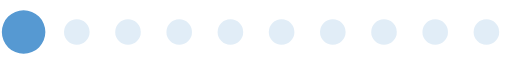
t = 0.00 s
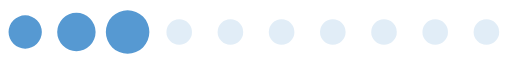
t = 0.28 s
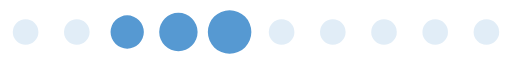
t = 0.56 s
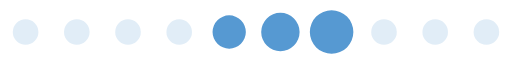
t = 0.85 s
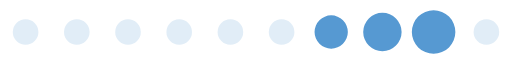
t = 1.13 s
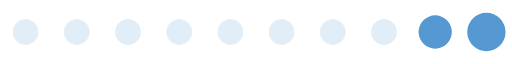
t = 1.41 s

The animated SVG that drew these frames (rendered in a browser with its animation timeline set to each time). Animation: 1 SMIL element (animateTransform=1); one cycle of 1.69 s, repeats indefinitely.

<?xml version="1.0" encoding="UTF-8" standalone="no"?><svg xmlns:svg="http://www.w3.org/2000/svg" xmlns="http://www.w3.org/2000/svg" xmlns:xlink="http://www.w3.org/1999/xlink" version="1.0" width="160px" height="20px" viewBox="0 0 128 16" xml:space="preserve"><path fill="#b8d4ec" fill-opacity="0.42" d="M6.4,4.8A3.2,3.2,0,1,1,3.2,8,3.2,3.2,0,0,1,6.4,4.8Zm12.8,0A3.2,3.2,0,1,1,16,8,3.2,3.2,0,0,1,19.2,4.8ZM32,4.8A3.2,3.2,0,1,1,28.8,8,3.2,3.2,0,0,1,32,4.8Zm12.8,0A3.2,3.2,0,1,1,41.6,8,3.2,3.2,0,0,1,44.8,4.8Zm12.8,0A3.2,3.2,0,1,1,54.4,8,3.2,3.2,0,0,1,57.6,4.8Zm12.8,0A3.2,3.2,0,1,1,67.2,8,3.2,3.2,0,0,1,70.4,4.8Zm12.8,0A3.2,3.2,0,1,1,80,8,3.2,3.2,0,0,1,83.2,4.8ZM96,4.8A3.2,3.2,0,1,1,92.8,8,3.2,3.2,0,0,1,96,4.8Zm12.8,0A3.2,3.2,0,1,1,105.6,8,3.2,3.2,0,0,1,108.8,4.8Zm12.8,0A3.2,3.2,0,1,1,118.4,8,3.2,3.2,0,0,1,121.6,4.8Z"/><g><path fill="#5699d2" fill-opacity="1" d="M-42.7,3.84A4.16,4.16,0,0,1-38.54,8a4.16,4.16,0,0,1-4.16,4.16A4.16,4.16,0,0,1-46.86,8,4.16,4.16,0,0,1-42.7,3.84Zm12.8-.64A4.8,4.8,0,0,1-25.1,8a4.8,4.8,0,0,1-4.8,4.8A4.8,4.8,0,0,1-34.7,8,4.8,4.8,0,0,1-29.9,3.2Zm12.8-.64A5.44,5.44,0,0,1-11.66,8a5.44,5.44,0,0,1-5.44,5.44A5.44,5.44,0,0,1-22.54,8,5.44,5.44,0,0,1-17.1,2.56Z"/><animateTransform attributeName="transform" type="translate" values="23 0;36 0;49 0;62 0;74.5 0;87.5 0;100 0;113 0;125.5 0;138.5 0;151.5 0;164.5 0;178 0" calcMode="discrete" dur="1690ms" repeatCount="indefinite"/></g></svg>
